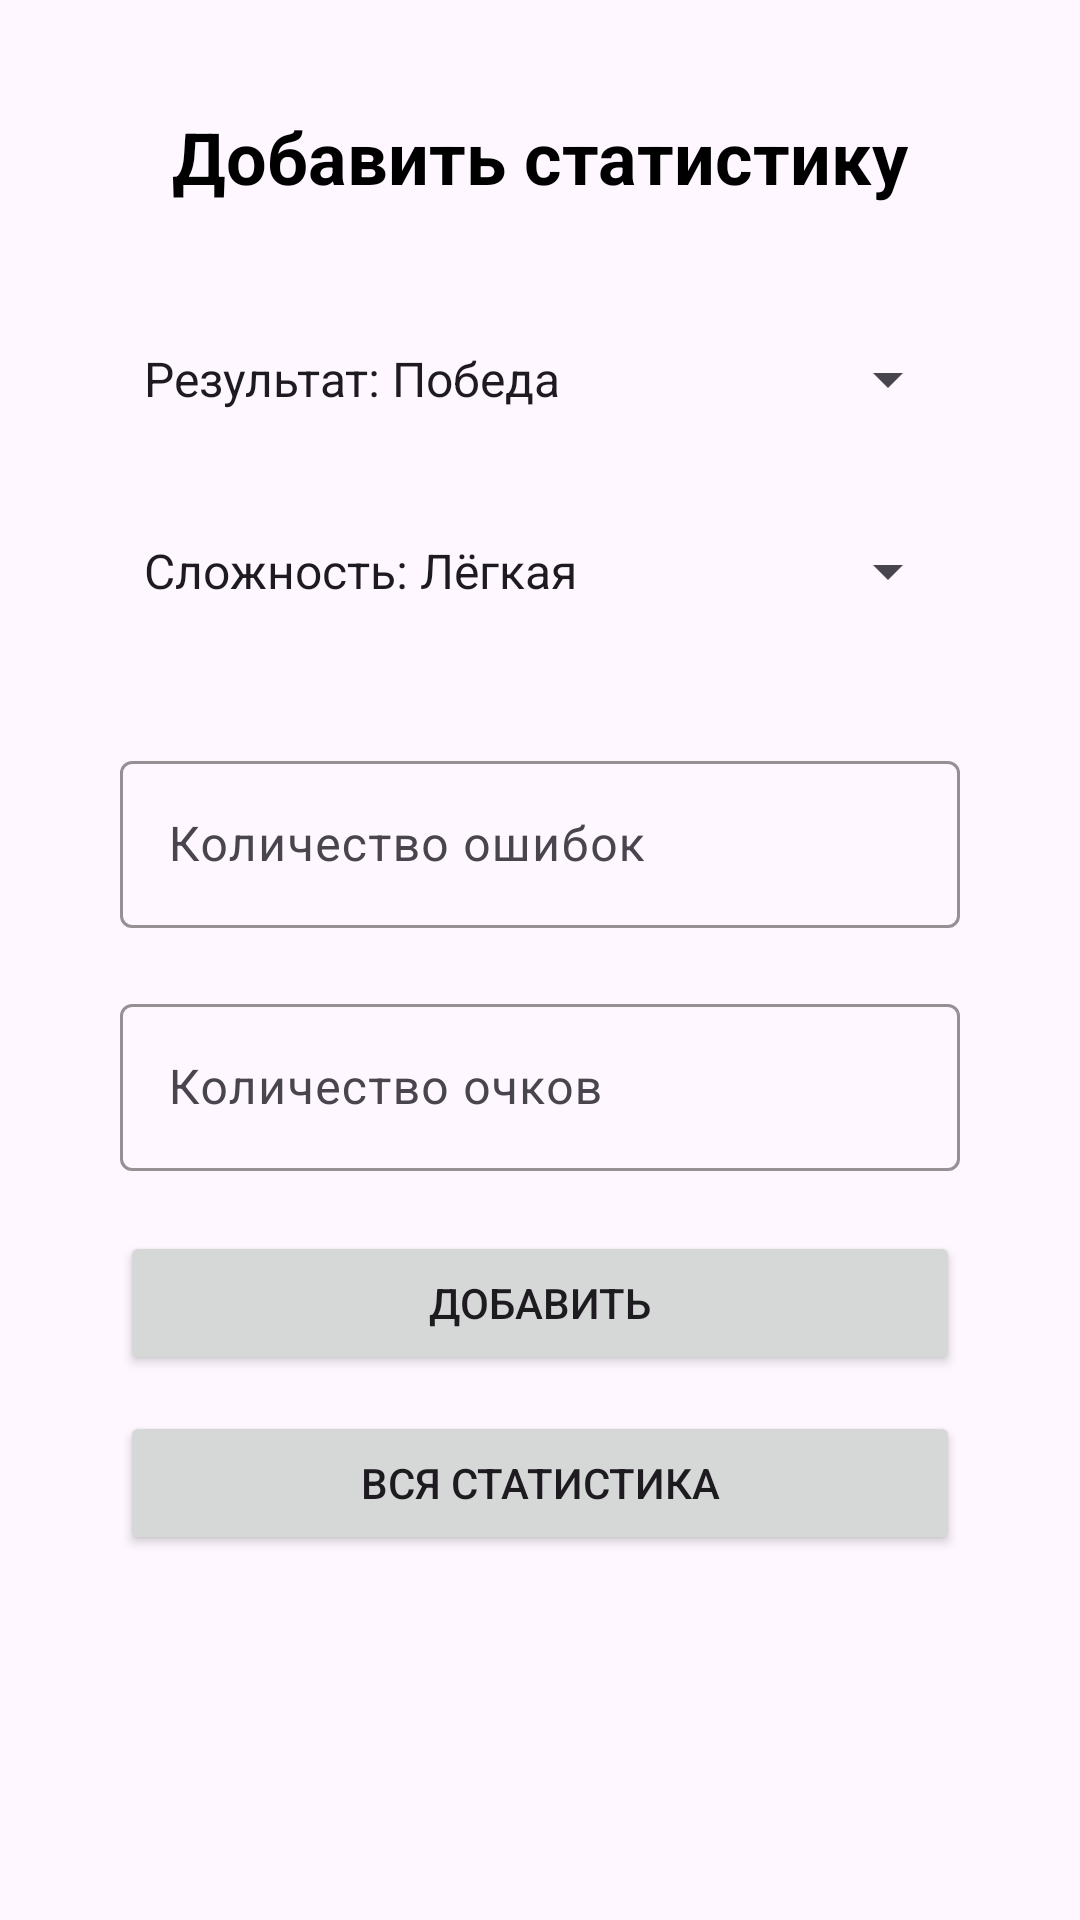

Reconstruct the res/layout file that produces this screen, plus the resources it refers to.
<!-- AndroidManifest.xml: application theme Theme.Hw_month7_4 -->
<!-- res/layout/activity_main.xml -->
<?xml version="1.0" encoding="utf-8"?>
<LinearLayout xmlns:android="http://schemas.android.com/apk/res/android"
    xmlns:tools="http://schemas.android.com/tools"
    android:layout_width="match_parent"
    android:layout_height="match_parent"
    xmlns:app="http://schemas.android.com/apk/res-auto"
    android:gravity="center_horizontal"
    android:orientation="vertical">

    <TextView
        android:id="@+id/tv_statistics"
        android:layout_width="wrap_content"
        android:layout_height="wrap_content"
        android:layout_marginTop="36dp"
        android:text="Добавить статистику"
        android:textColor="@color/black"
        android:textSize="24sp"
        android:textStyle="bold" />

    <Spinner
        android:id="@+id/spinner"
        android:layout_width="match_parent"
        android:layout_height="36dp"
        android:layout_marginHorizontal="40dp"
        android:layout_marginTop="40dp"
        android:entries="@array/countries" />

    <Spinner
        android:id="@+id/difficulty_spinner"
        android:layout_width="match_parent"
        android:layout_height="36dp"
        android:layout_marginHorizontal="40dp"
        android:layout_marginTop="28dp"
        android:entries="@array/difficulties" />

    <com.google.android.material.textfield.TextInputLayout
        app:boxStrokeColor="@color/black"
        android:layout_width="match_parent"
        android:layout_height="wrap_content"
        android:layout_marginHorizontal="40dp"
        android:layout_marginTop="40dp"
        android:hint="Количество ошибок">

        <com.google.android.material.textfield.TextInputEditText
            android:id="@+id/et_mistakes"
            android:layout_width="match_parent"
            android:layout_height="match_parent"
            android:inputType="number" />

    </com.google.android.material.textfield.TextInputLayout>

    <com.google.android.material.textfield.TextInputLayout
        android:layout_width="match_parent"
        app:boxStrokeColor="@color/black"
        android:layout_height="wrap_content"
        android:layout_marginHorizontal="40dp"
        android:layout_marginTop="20dp"
        android:hint="Количество очков">

        <com.google.android.material.textfield.TextInputEditText
            android:id="@+id/et_point"
            android:layout_width="match_parent"
            android:layout_height="match_parent"
            android:inputType="number" />

    </com.google.android.material.textfield.TextInputLayout>

    <Button
        android:id="@+id/btn_add"
        android:layout_width="match_parent"
        android:layout_marginHorizontal="40dp"
        android:layout_height="wrap_content"
        android:layout_marginTop="20dp"
        android:text="Добавить" />

    <Button
        android:id="@+id/btn_statistics"
        android:layout_width="match_parent"
        android:layout_marginHorizontal="40dp"
        android:layout_height="wrap_content"
        android:layout_marginTop="12dp"
        android:text="Вся статистика" />
</LinearLayout>
<!-- resources referenced by this layout -->
<resources>
  <string-array name="countries">
          <item>Результат: Победа</item>
          <item>Результат: Поражение</item>
      </string-array>
  <string-array name="difficulties">
          <item>Сложность: Лёгкая</item>
          <item>Сложность: Средняя</item>
          <item>Сложность: Сложная</item>
          <item>Сложность: Экспертная</item>
      </string-array>
  <style name="Theme.Hw_month7_4" parent="Base.Theme.Hw_month7_4" />
  <style name="Base.Theme.Hw_month7_4" parent="Theme.Material3.DayNight.NoActionBar">
          
          
      </style>
  <!-- not gathered from this repository: default colours our renderer supplied (Android Studio template values) -->
  <color name="black">#FF000000</color>
</resources>
